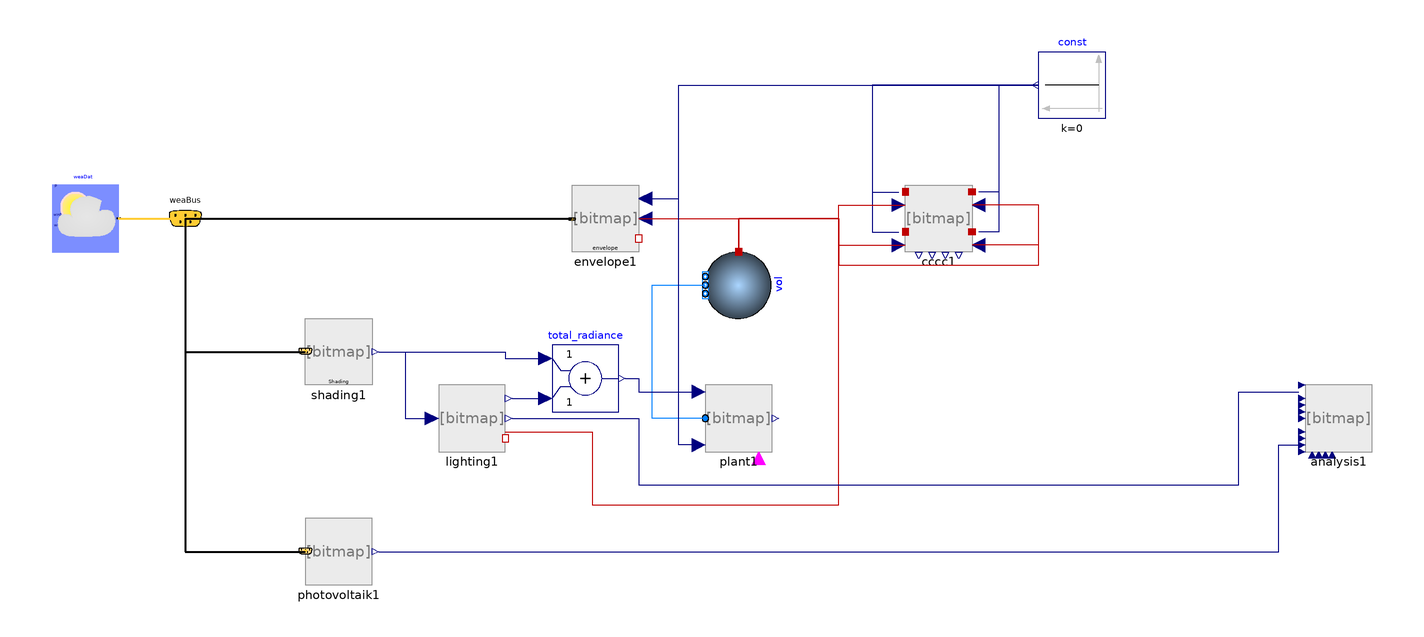

The Modelica model whose source follows is shown above as a component diagram (icons at their Placement, wires along their Line points).

model zzzz
    cccc cccc1 annotation(
      Placement(transformation(origin = {30, 10}, extent = {{-10, -10}, {10, 10}})));
    Buildings.BoundaryConditions.WeatherData.ReaderTMY3 weaDat(filNam = "/home/marci/dev/ma/irradiance_model/tmy/DEU_BY_Nurnberg.AP.107630_TMYx.mos") annotation(
      Placement(transformation(origin = {-226, 10}, extent = {{-10, -10}, {10, 10}})));
    Modelica.Blocks.Sources.Constant const(k = 0) annotation(
      Placement(transformation(origin = {70, 50}, extent = {{10, -10}, {-10, 10}}, rotation = -0)));
    Buildings.BoundaryConditions.WeatherData.Bus weaBus annotation(
      Placement(transformation(origin = {-196, 10}, extent = {{-10, -10}, {10, 10}}), iconTransformation(origin = {-86, -24}, extent = {{-10, -10}, {10, 10}})));
    envelope envelope1(area = 1236.9, azimuth = 0.7330382858376184) annotation(
      Placement(transformation(origin = {-70, 10}, extent = {{-10, -10}, {10, 10}})));
    Buildings.Fluid.MixingVolumes.MixingVolume vol(redeclare package Medium = Buildings.Media.Air "Moist air", m_flow_nominal = 0.001, V = 594, nPorts = 1) annotation(
      Placement(transformation(origin = {-30, -10}, extent = {{-10, -10}, {10, 10}}, rotation = -90)));
    plant plant1(redeclare package Medium = Buildings.Media.Air "Moist air", a_plant = 523.2) annotation(
      Placement(transformation(origin = {-30, -50}, extent = {{-10, -10}, {10, 10}})));
    farm.illumination_control.shading shading1(light_setpoint = 200, azimuth = 0.7330382858376184) annotation(
      Placement(transformation(origin = {-150, -30}, extent = {{-10, -10}, {10, 10}})));
    farm.illumination_control.lighting lighting1 annotation(
      Placement(transformation(origin = {-110, -50}, extent = {{-10, -10}, {10, 10}})));
    Modelica.Blocks.Math.Add total_radiance annotation(
      Placement(transformation(origin = {-76, -38}, extent = {{-10, -10}, {10, 10}})));
    analysis analysis1 annotation(
      Placement(transformation(origin = {150, -50}, extent = {{-10, -10}, {10, 10}})));
    photovoltaik photovoltaik1 annotation(
      Placement(transformation(origin = {-150, -90}, extent = {{-10, -10}, {10, 10}})));
  equation
    connect(const.y, cccc1.v_air_nw) annotation(
      Line(points = {{59, 50}, {10, 50}, {10, 18}, {18, 18}}, color = {0, 0, 127}));
    connect(const.y, cccc1.v_air_sw) annotation(
      Line(points = {{59, 50}, {10, 50}, {10, 6}, {18, 6}}, color = {0, 0, 127}));
    connect(const.y, cccc1.v_air_ne) annotation(
      Line(points = {{60, 50}, {48, 50}, {48, 18}, {42, 18}}, color = {0, 0, 127}));
    connect(const.y, cccc1.v_air_se) annotation(
      Line(points = {{60, 50}, {48, 50}, {48, 6}, {42, 6}}, color = {0, 0, 127}));
    connect(weaDat.weaBus, weaBus) annotation(
      Line(points = {{-216, 10}, {-196, 10}}, color = {255, 204, 51}, thickness = 0.5));
    connect(envelope1.v_air, const.y) annotation(
      Line(points = {{-58, 16}, {-48, 16}, {-48, 50}, {60, 50}}, color = {0, 0, 127}));
    connect(weaBus, envelope1.weaBus) annotation(
      Line(points = {{-196, 10}, {-80, 10}}, thickness = 0.5));
    connect(envelope1.interior, vol.heatPort) annotation(
      Line(points = {{-60, 10}, {-30, 10}, {-30, 0}}, color = {191, 0, 0}));
    connect(vol.heatPort, cccc1.side_nw) annotation(
      Line(points = {{-30, 0}, {-30, 10}, {0, 10}, {0, 14}, {20, 14}}, color = {191, 0, 0}));
    connect(vol.heatPort, cccc1.side_sw) annotation(
      Line(points = {{-30, 0}, {-30, 10}, {0, 10}, {0, 2}, {20, 2}}, color = {191, 0, 0}));
    connect(vol.heatPort, cccc1.side_se) annotation(
      Line(points = {{-30, 0}, {-30, 10}, {0, 10}, {0, -4}, {60, -4}, {60, 2}, {40, 2}}, color = {191, 0, 0}));
    connect(vol.heatPort, cccc1.side_ne) annotation(
      Line(points = {{-30, 0}, {-30, 10}, {0, 10}, {0, -4}, {60, -4}, {60, 14}, {40, 14}}, color = {191, 0, 0}));
    connect(plant1.farm_air, vol.ports[1]) annotation(
      Line(points = {{-40, -50}, {-56, -50}, {-56, -10}, {-40, -10}}, color = {0, 127, 255}));
    connect(plant1.v_air, const.y) annotation(
      Line(points = {{-42, -58}, {-48, -58}, {-48, 50}, {60, 50}}, color = {0, 0, 127}));
    connect(weaBus, shading1.weaBus) annotation(
      Line(points = {{-196, 10}, {-196, -30}, {-160, -30}}, thickness = 0.5));
    connect(shading1.y, total_radiance.u1) annotation(
      Line(points = {{-138, -30}, {-100, -30}, {-100, -32}, {-88, -32}}, color = {0, 0, 127}));
    connect(total_radiance.y, plant1.par) annotation(
      Line(points = {{-64, -38}, {-60, -38}, {-60, -42}, {-42, -42}}, color = {0, 0, 127}));
    connect(lighting1.port, vol.heatPort) annotation(
      Line(points = {{-100, -54}, {-74, -54}, {-74, -76}, {0, -76}, {0, 10}, {-30, 10}, {-30, 0}}, color = {191, 0, 0}));
    connect(lighting1.ppfd_out, total_radiance.u2) annotation(
      Line(points = {{-98, -44}, {-88, -44}}, color = {0, 0, 127}));
    connect(lighting1.p, analysis1.led_power_draw) annotation(
      Line(points = {{-98, -50}, {-60, -50}, {-60, -70}, {120, -70}, {120, -42}, {138, -42}}, color = {0, 0, 127}));
    connect(shading1.y, lighting1.natural_radiation) annotation(
      Line(points = {{-138, -30}, {-130, -30}, {-130, -50}, {-122, -50}}, color = {0, 0, 127}));
    connect(weaBus, photovoltaik1.weaBus) annotation(
      Line(points = {{-196, 10}, {-196, -90}, {-160, -90}}, thickness = 0.5));
    connect(photovoltaik1.pv_power_output, analysis1.pv_power_production) annotation(
      Line(points = {{-138, -90}, {132, -90}, {132, -58}, {138, -58}}, color = {0, 0, 127}));
    annotation(
      experiment(StartTime = 0, StopTime = 31536000, Tolerance = 1e-06, Interval = 315.36),
      Diagram(coordinateSystem(extent = {{-240, 60}, {160, -100}})));
  end zzzz;